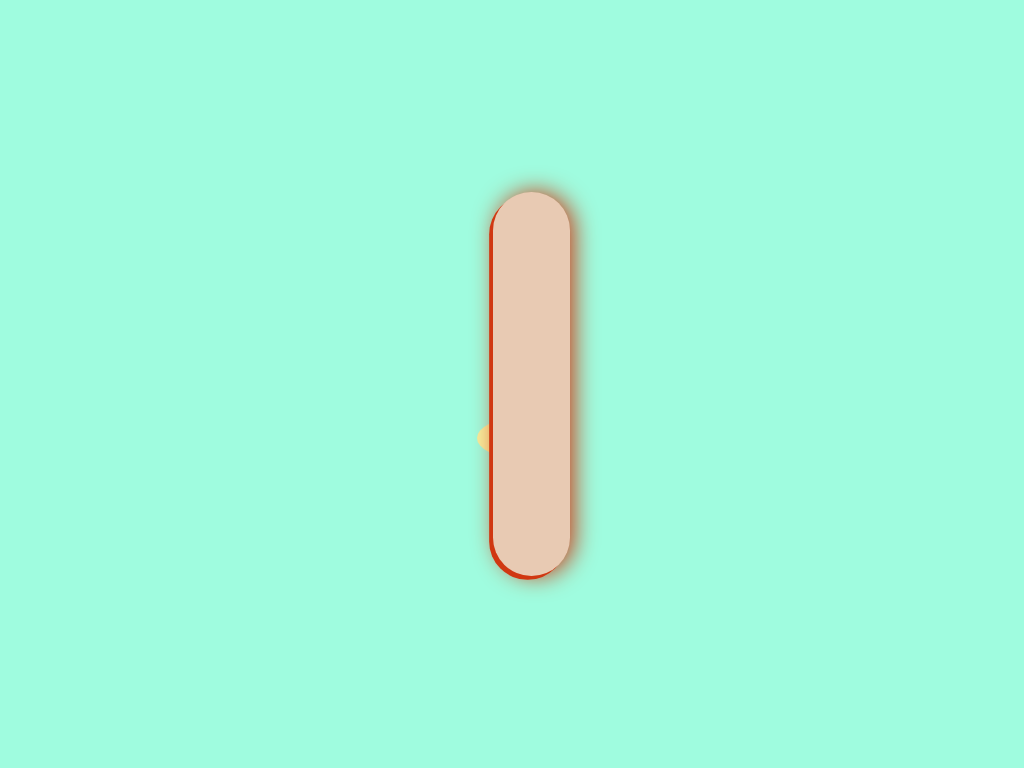

Recreate this image using only HTML and CSS.

<!-- file: melting-popsicle.html -->
<!doctype html>
<html lang="en">
<head>
  <meta charset="utf-8">
  <meta name="viewport" content="width=device-width, initial-scale=1">
  <title>Melting Popsicle</title>
  <link rel="stylesheet" href="melting-popsicle.css">
</head>
<body>
<div class="puddle" id="one"></div>
<div class="puddle" id="two"></div>
<div class="puddle">
<div class="stick">
<div class="popsicle">
</div>
</div>
</div>
</body>
</html>


/* file: melting-popsicle.css */
/* Ale Thomas · https://codepen.io/pokecoder/pen/dyRQJXv
   Collection: https://github.com/pagespeed-pro/css-art.com/tree/1ce83a9cee23fec9a7b1d665c8b40f9d464c97ee/artwork/melting-popsicle */
* {
  margin: 0px;
  padding: 0px;
}

body {
  background: #9FFCDF;
  height: 100vh;
  width: 100vw;
  align-items: center;
  justify-content: center;
  display: flex;
}

.puddle {
  background: #F5EE9E;
  height: 5vmin;
  width: 10vmin;
  margin-left: -5vmin;
  border-radius: 50%;
  align-items: center;
  justify-content: center;
  display: flex;
}

#one {
  position: relative;
  left: 10vmin;
  top: -5vmin;
  animation: extend 4s ease-in-out infinite;
}

#two {
  position: relative;
  left: 3vmin;
  top: 7vmin;
  animation: extend 4s ease-in infinite;
}

.stick {
  background: #E8CAB3;
  position: relative;
  border-radius: 5vmin 50% / 5vmin 10%;
  height: 50vmin;
  width: 10vmin;
  box-shadow: 
    -0.5vmin 0.5vmin #D03711,
    0.5vmin 0 3vmin #D03711;
}

.popsicle {
  position: relative;
  background: #F5EE9E;
  opacity: 1;
  height: 40vmin;
  width: 27vmin;
  left: -8vmin;
  top: 0vmin;
  border-radius: 50% 50% 10% 10%;
  box-shadow: 
    -1vmin 0.3vmin #D03711,
    0.5vmin 0 3vmin #D03711;
  animation: melt 4s ease-in infinite;
  animation-fill-mode: forwards;
}

@keyframes melt {
  0% {
    height: 40vmin;
    width: 27vmin;
  }
  20% {
    transform: scale(0.80, 1);
  }
  40% {
    transform: scale(0.60, 0.95);
    opacity: 1;
  }
  60% {
    transform: scale(0.40, 0.85);
    border-radius: 50% 60% 22% 30%;
    opacity: 0.75;
  }
  80% {
    transform: scale(0.20, 0.75);
    opacity: 0.55;
    border-radius: 30% 70% 22% 40%;
  }
  100% {
    transform: scale(0.1, 0.65);
    opacity: 0;
  }
}

@keyframes extend {
  0% {
    transform: scale(1, 1);
  }
  20% {
    transform: scale(3, 3);
  }
  40% {
    transform: scale(3.5, 3.7);
  }
  60% {
    transform: scale(4, 4);
  }
  80% {
    transform: scale(4.5, 4.5);
  }  
  100% {
    transform: scale(5, 5);
  }  
}
